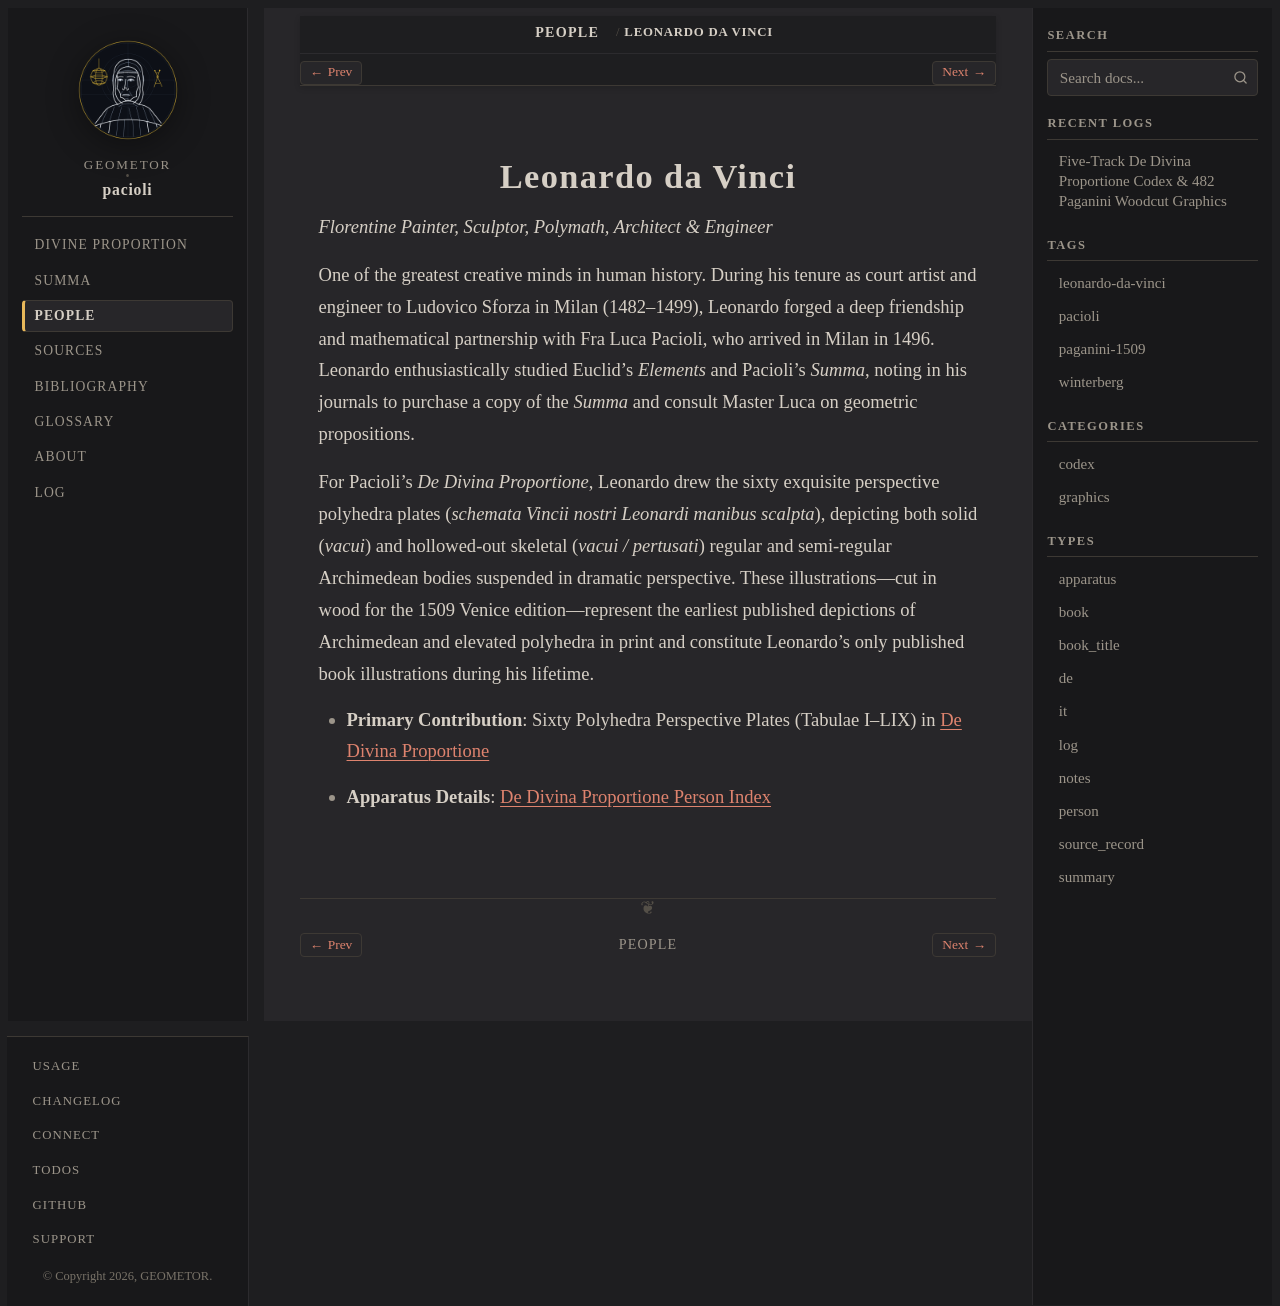

repository: geometor/pacioli · page: people/leonardo.html · generator: sphinx

:type: person
:death_year: 1519
:death_label: 1519
:lifespan: 1452 – 1519
:excerpt: Florentine Painter, Sculptor, Polymath, Architect & Engineer

.. _person-leonardo:

Leonardo da Vinci
=================

*Florentine Painter, Sculptor, Polymath, Architect & Engineer*

One of the greatest creative minds in human history. During his tenure as court artist and engineer to Ludovico Sforza in Milan (1482–1499), Leonardo forged a deep friendship and mathematical partnership with Fra Luca Pacioli, who arrived in Milan in 1496. Leonardo enthusiastically studied Euclid's *Elements* and Pacioli's *Summa*, noting in his journals to purchase a copy of the *Summa* and consult Master Luca on geometric propositions.

For Pacioli's *De Divina Proportione*, Leonardo drew the sixty exquisite perspective polyhedra plates (*schemata Vincii nostri Leonardi manibus scalpta*), depicting both solid (*vacui*) and hollowed-out skeletal (*vacui / pertusati*) regular and semi-regular Archimedean bodies suspended in dramatic perspective. These illustrations—cut in wood for the 1509 Venice edition—represent the earliest published depictions of Archimedean and elevated polyhedra in print and constitute Leonardo's only published book illustrations during his lifetime.

* **Primary Contribution**: Sixty Polyhedra Perspective Plates (Tabulae I–LIX) in :doc:`De Divina Proportione <../de_divina_proportione/index>`
* **Apparatus Details**: :doc:`De Divina Proportione Person Index <../de_divina_proportione/people/index>`
